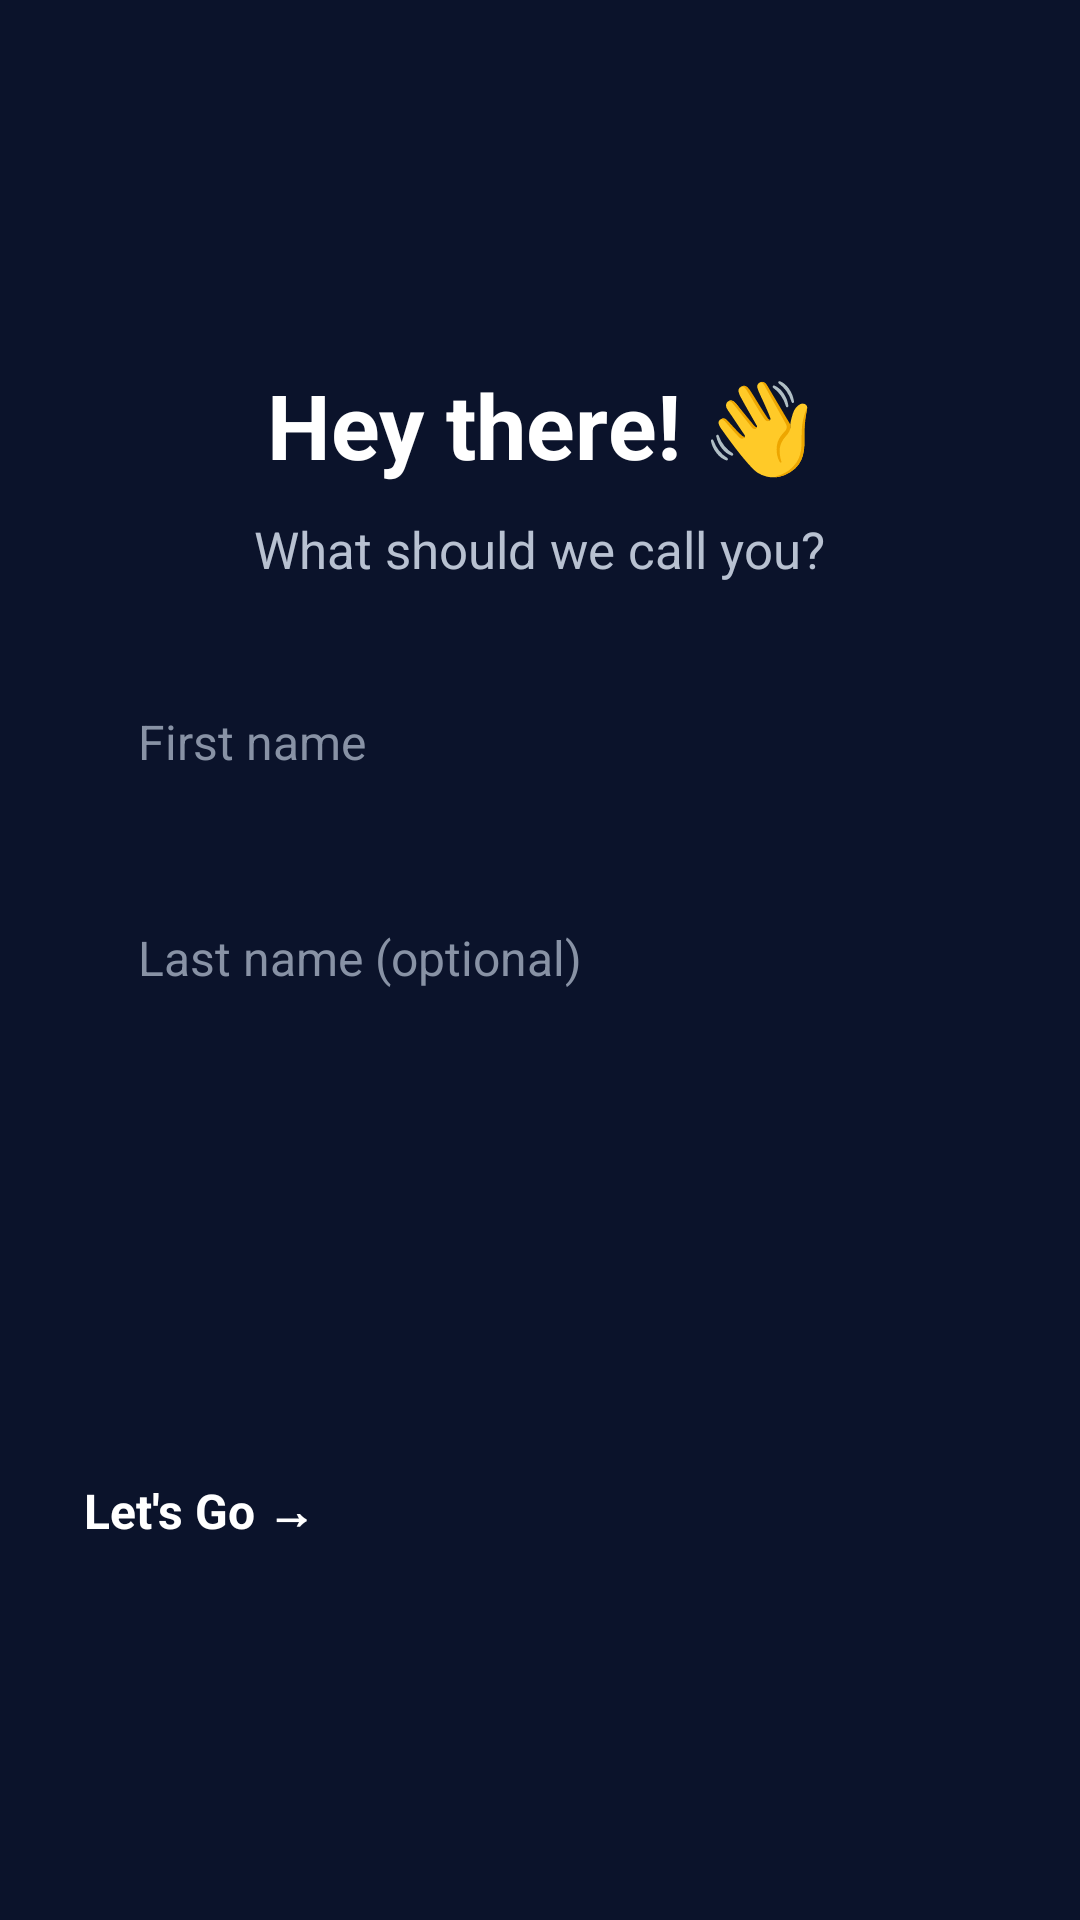

Layout XML and referenced resources for this Android screen:
<!-- AndroidManifest.xml: application theme Theme.AutoCare -->
<!-- res/layout/activity_name.xml -->
<?xml version="1.0" encoding="utf-8"?>
<ScrollView xmlns:android="http://schemas.android.com/apk/res/android"
    android:layout_width="match_parent"
    android:layout_height="match_parent"
    android:fillViewport="true"
    android:background="#0B132B">

    <LinearLayout
        android:layout_width="match_parent"
        android:layout_height="match_parent"
        android:orientation="vertical"
        android:gravity="center"
        android:paddingStart="28dp"
        android:paddingEnd="28dp"
        android:paddingTop="70dp"
        android:paddingBottom="40dp">

        
        <TextView
            android:id="@+id/titleText"
            android:layout_width="wrap_content"
            android:layout_height="wrap_content"
            android:text="Hey there! 👋"
            android:textColor="#FFFFFF"
            android:textSize="30sp"
            android:textStyle="bold"
            android:gravity="center" />

        
        <TextView
            android:id="@+id/subtitleText"
            android:layout_width="wrap_content"
            android:layout_height="wrap_content"
            android:layout_marginTop="10dp"
            android:text="What should we call you?"
            android:textColor="#B8C1D1"
            android:textSize="17sp"
            android:gravity="center" />

        
        <EditText
            android:id="@+id/firstNameEditText"
            android:layout_width="match_parent"
            android:layout_height="56dp"
            android:layout_marginTop="42dp"
            android:hint="First name"
            android:inputType="textPersonName"
            android:paddingStart="18dp"
            android:paddingEnd="18dp"
            android:textColor="#FFFFFF"
            android:textColorHint="#8892A5"
            android:textSize="16sp"
            android:backgroundTint="#2EC4B6" />

        
        <EditText
            android:id="@+id/lastNameEditText"
            android:layout_width="match_parent"
            android:layout_height="56dp"
            android:layout_marginTop="16dp"
            android:hint="Last name (optional)"
            android:inputType="textPersonName"
            android:paddingStart="18dp"
            android:paddingEnd="18dp"
            android:textColor="#FFFFFF"
            android:textColorHint="#8892A5"
            android:textSize="16sp"
            android:backgroundTint="#2EC4B6" />

        
        <TextView
            android:id="@+id/greetingText"
            android:layout_width="match_parent"
            android:layout_height="wrap_content"
            android:layout_marginTop="38dp"
            android:text=""
            android:textColor="#FFFFFF"
            android:textSize="21sp"
            android:textStyle="bold"
            android:gravity="center" />

        
        <TextView
            android:id="@+id/startMessageText"
            android:layout_width="match_parent"
            android:layout_height="wrap_content"
            android:layout_marginTop="6dp"
            android:text=""
            android:textColor="#B8C1D1"
            android:textSize="16sp"
            android:gravity="center" />

        
        <Button
            android:id="@+id/letsGoButton"
            android:layout_width="match_parent"
            android:layout_height="56dp"
            android:layout_marginTop="34dp"
            android:text="Let's Go →"
            android:textColor="#FFFFFF"
            android:textSize="16sp"
            android:textStyle="bold"
            android:backgroundTint="#2EC4B6" />

    </LinearLayout>

</ScrollView>
<!-- resources referenced by this layout -->
<resources>

</resources>
